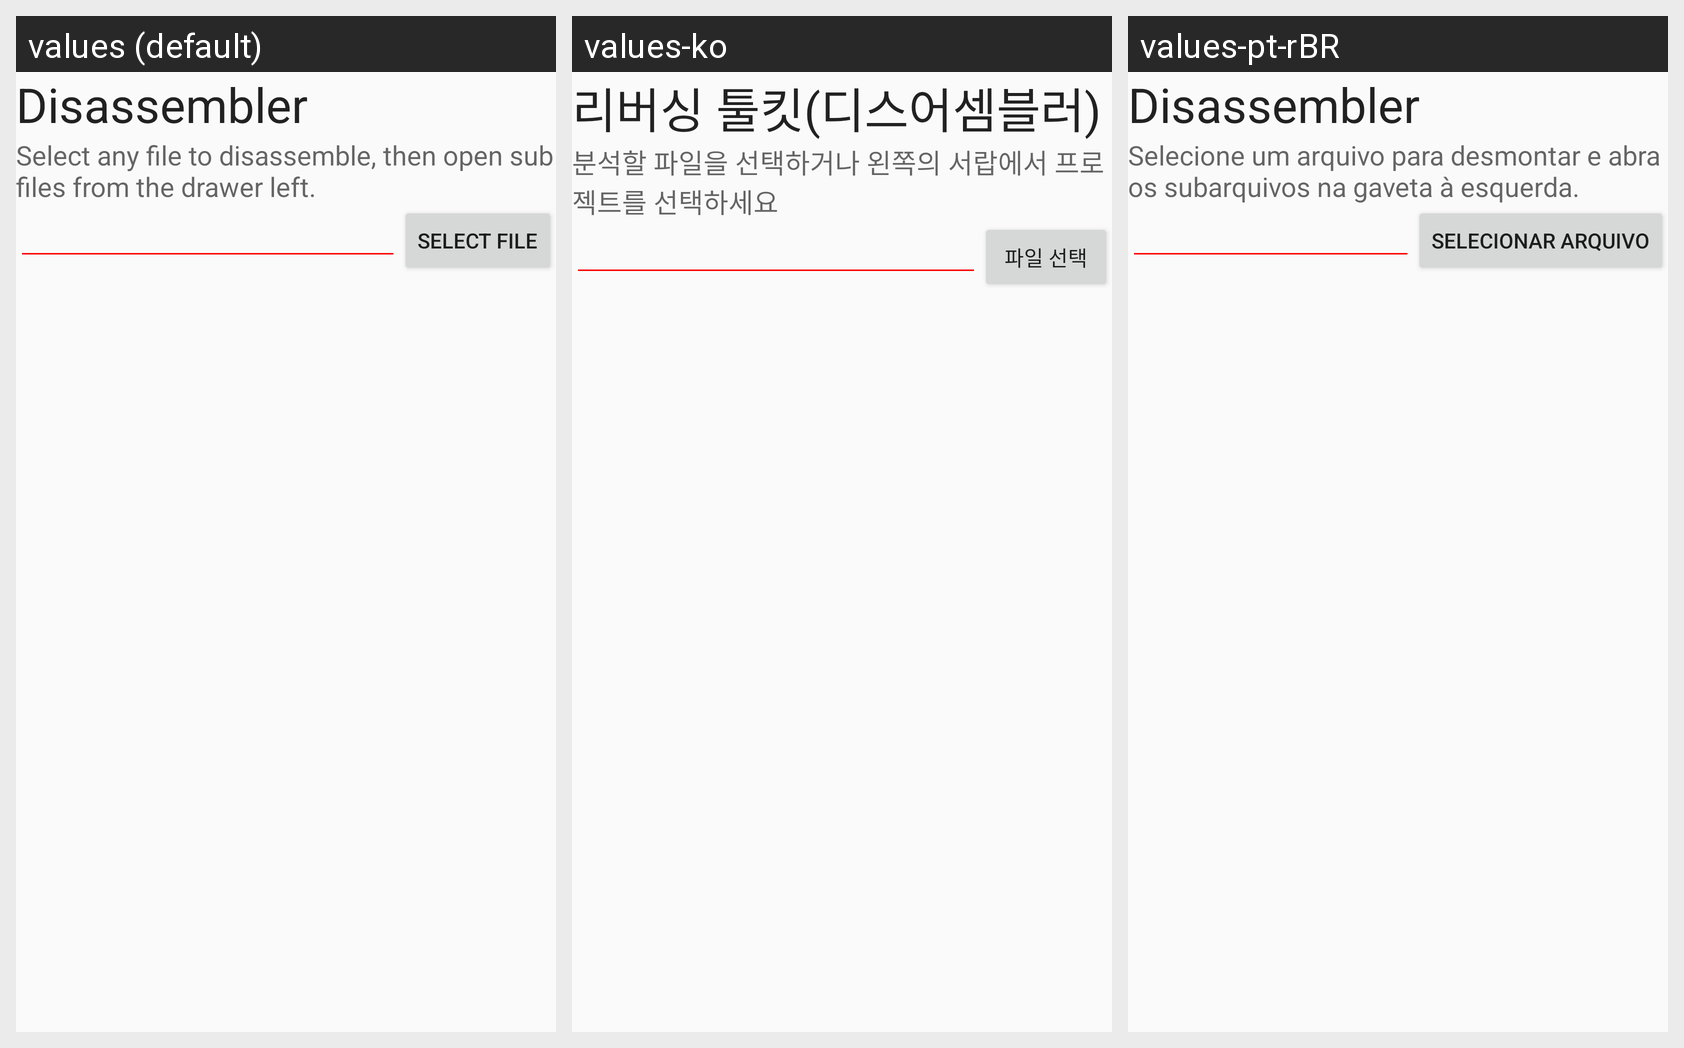

Translations of the strings shown on this Android screen, per locale in the grid:
Android screen res/layout/fragment_project_overview.xml rendered under 3 locales, left to right: values (default), values-ko, values-pt-rBR. Device: Nexus 5 (rendered at 1080×1920; each locale shown at half size, 540×960, under a caption strip naming it); theme AppTheme.
Strings drawn on this screen, with the default value and each locale's value (text and hints the layout hard-codes, and strings that could not be matched under every locale, appear in the picture but are not listed):

app_name
  values: Disassembler
  values-ko: 리버싱 툴킷(디스어셈블러)
  values-pt-rBR: Disassembler  [not translated; the default value is used]

main_select_source_guide
  values: Select any file to disassemble, then open sub files from the drawer left.
  values-ko: 분석할 파일을 선택하거나 왼쪽의 서랍에서 프로젝트를 선택하세요
  values-pt-rBR: Selecione um arquivo para desmontar e abra os subarquivos na gaveta à esquerda.

select_file
  values: Select file
  values-ko: 파일 선택
  values-pt-rBR: Selecionar arquivo
